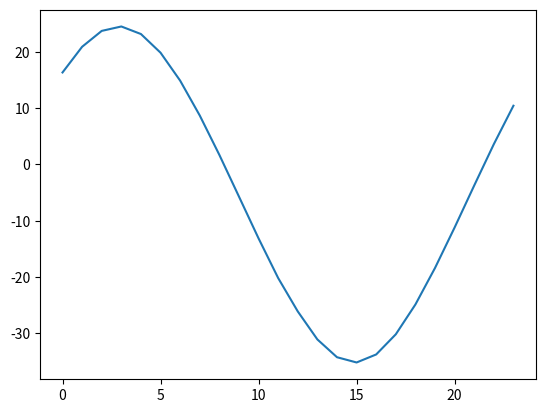

Here is the Python script that generated this plot:
import matplotlib.pyplot as plt
import math

string = """0.284965, 2.35354
0.364602, 2.61631
0.413814, 2.89384
0.427491, 3.17987
0.404086, 3.46453
0.346215, 3.73856
0.259672, 3.99704
0.151686, 4.24026
0.0296049, 4.47240
-0.0995909, 4.69983
-0.229139, 4.93004
-0.352014, 5.17099
-0.455437, 5.41414
-0.542227, 5.69517
-0.597324, 5.99892
-0.613628, 0.0333406
-0.588774, 0.349190
-0.526309, 0.648602
-0.433969, 0.924557
-0.320810, 1.17819
-0.195363, 1.41548
-0.0651825, 1.64414
0.0628352, 1.87208
0.181911, 2.10657"""

altitudes = []
azimuths = []
for line in string.splitlines():
    altitude, azimuth = line.split(', ')
    altitudes.append(math.degrees(float(altitude)))
    azimuths.append(math.degrees(float(azimuth)))

hours = [x for x in range(24)]

plt.plot(hours, altitudes)

plt.show()